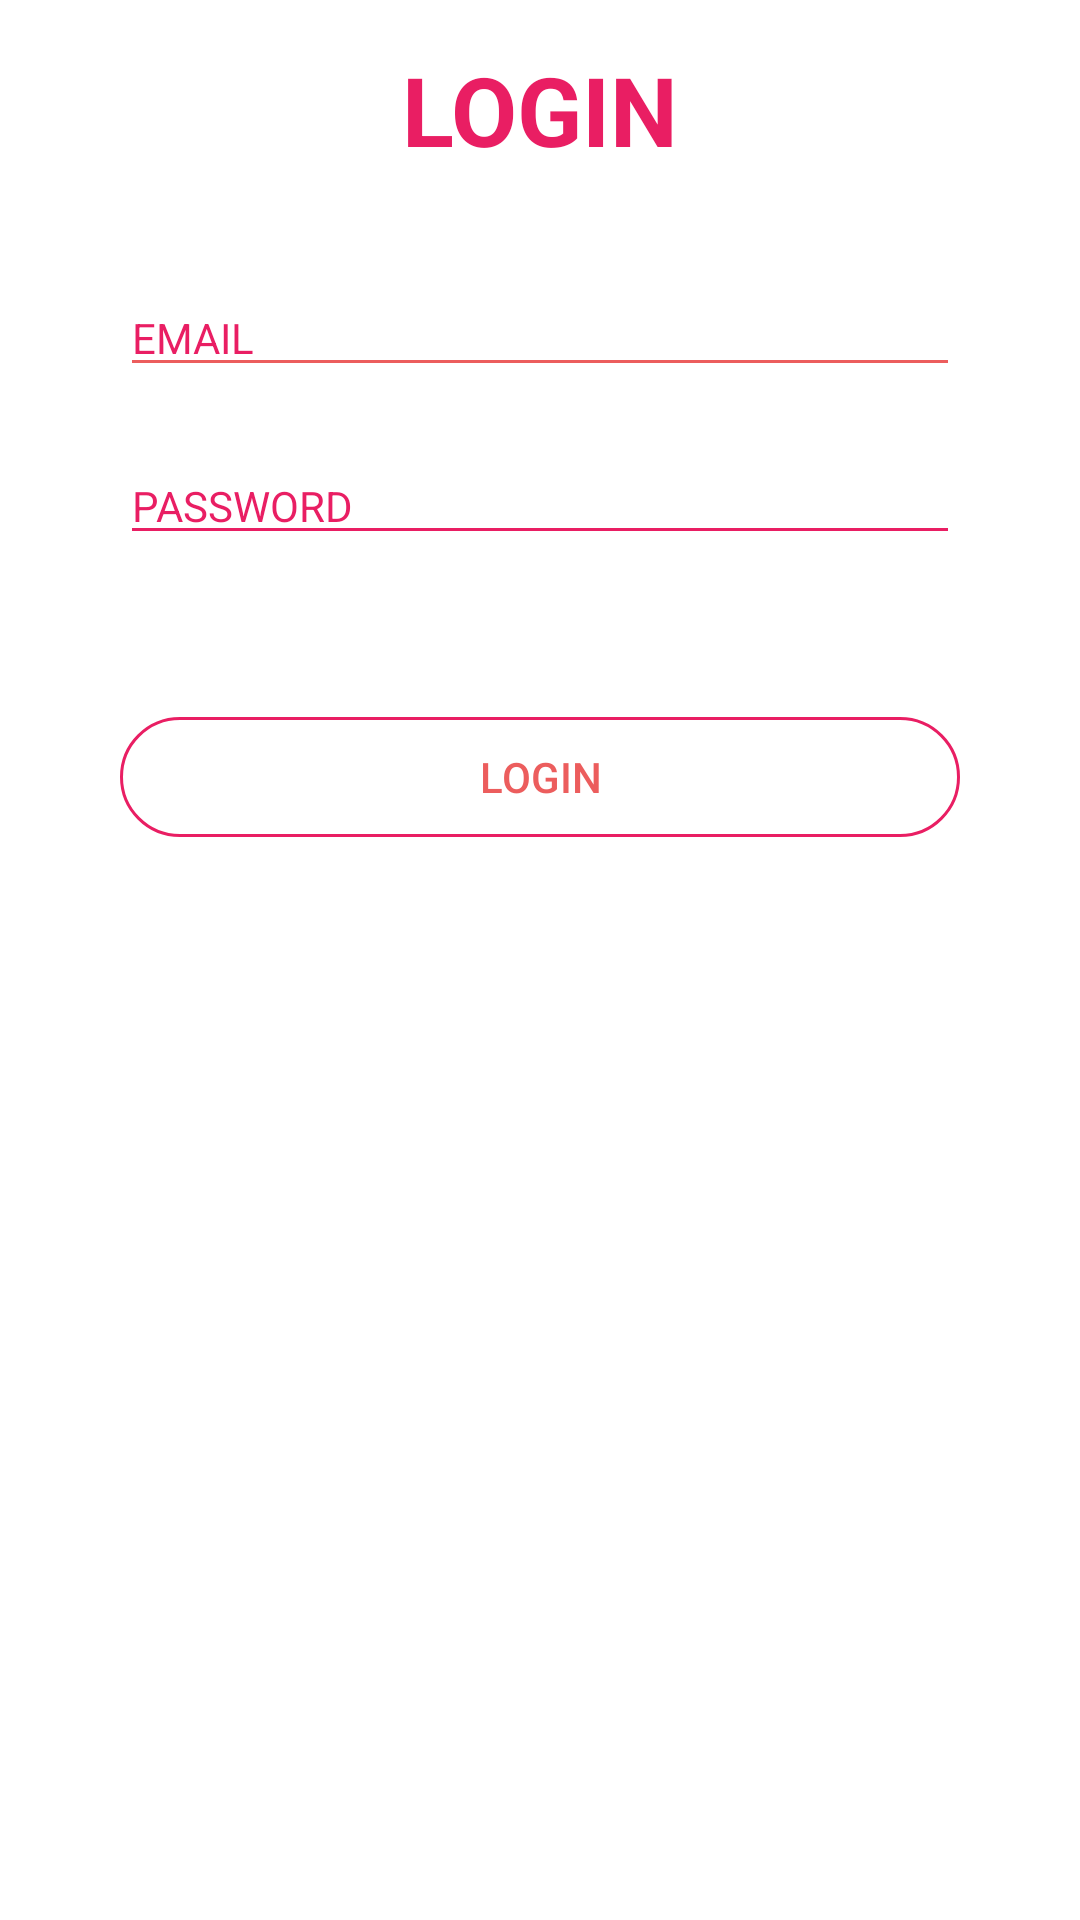

Produce the Android XML layout that renders to this screen, including the resource entries it uses.
<!-- AndroidManifest.xml: application theme AppTheme -->
<!-- res/layout/activity_login.xml -->
<?xml version="1.0" encoding="utf-8"?>
<RelativeLayout xmlns:android="http://schemas.android.com/apk/res/android"
    xmlns:tools="http://schemas.android.com/tools"
    android:layout_width="match_parent"
    android:layout_height="match_parent"
    android:background="#FFFFFF"
    tools:context="LoginActivity">

    <TextView
        android:id="@+id/LoginTextView"
        android:layout_width="wrap_content"
        android:layout_height="wrap_content"
        android:layout_centerHorizontal="true"
        android:layout_marginTop="15dp"
        android:layout_marginBottom="15dp"
        android:text="@string/loginButtonName"
        android:textColor="#E91E63"
        android:textColorHighlight="#FFFFFF"
        android:textColorLink="#FFFFFF"
        android:textSize="32sp"
        android:textStyle="bold" />


        <com.google.android.material.textfield.TextInputEditText
            android:id="@+id/emailAddress"
            android:layout_width="match_parent"
            android:layout_height="wrap_content"
            android:backgroundTint="#EC5D5D"
            android:theme="@style/EditTextHint"
            android:inputType="textEmailAddress"
            android:layout_marginStart="40dp"
            android:layout_marginEnd="40dp"
            android:layout_marginTop="20dp"
            android:layout_below="@+id/LoginTextView"
            android:hint="@string/emailAddressEditTextHint"
            android:textColor="#E91E63"
            android:textColorHighlight="#FFFFFF"
            android:textColorHint="#E91E63"
            android:textColorLink="#FFFFFF" />



        <com.google.android.material.textfield.TextInputEditText
            android:id="@+id/password"
            android:layout_width="match_parent"
            android:layout_height="wrap_content"
            android:backgroundTint="#E91E63"
            android:theme="@style/EditTextHint"
            android:layout_below="@+id/emailAddress"
            android:hint="@string/passwordEditTextHint"
            android:inputType="textPassword"
            android:layout_marginStart="40dp"
            android:layout_marginEnd="40dp"
            android:layout_marginTop="20dp"
            android:textColor="#E91E63"
            android:textColorHighlight="#FFFFFF"
            android:textColorHint="#E91E63"
            android:textColorLink="#FFFFFF" />

    <TextView
        android:id="@+id/invalidText"
        android:layout_width="wrap_content"
        android:layout_height="wrap_content"
        android:layout_below="@id/password"
        android:layout_centerHorizontal="true"
        android:layout_marginTop="10dp"
        android:textColor="#E91E63"
        android:visibility="gone"
        android:textSize="20sp"
        android:text="@string/loginErrorMessage"/>

    <Button
        android:id="@+id/loginButton"
        style="?android:attr/borderlessButtonStyle"
        android:layout_width="match_parent"
        android:layout_height="40dp"
        android:layout_below="@+id/password"
        android:layout_alignParentEnd="true"
        android:layout_marginStart="40dp"
        android:layout_marginTop="54dp"
        android:layout_marginEnd="40dp"
        android:background="@drawable/radius_border_button"
        android:onClick="loginValidation"
        android:text="@string/loginButtonName"
        android:textColor="@drawable/radius_border_button_text"
        android:textColorHighlight="#FFFFFF"
        android:textColorLink="#FFFFFF" />

</RelativeLayout>
<!-- resources referenced by this layout -->
<resources>
  <!-- drawable radius_border_button (drawable) -->
  <?xml version="1.0" encoding="utf-8"?>
  
  <selector xmlns:android="http://schemas.android.com/apk/res/android" >
      <item android:state_pressed="true" >
          <shape android:shape="rectangle"  >
              <corners android:radius="90dip" />
              <stroke android:width="1dip" android:color="#FDFDFD" />
              <solid android:color="#FFFFFF"/>
          </shape>
      </item>
      <item >
          <shape android:shape="rectangle"  >
              <corners android:radius="90dip" />
              <stroke android:width="1dip" android:color="#E91E63" />
              <solid android:color="#FFFFFF"/>
          </shape>
      </item>
  </selector>
  <!-- drawable radius_border_button_text (drawable) -->
  <selector xmlns:android="http://schemas.android.com/apk/res/android">
      
      <item android:state_pressed="true"
          android:color="#FDFDFD" />
  
      
      <item android:color="#EC5D5D" />
  
  </selector>
  <string name="emailAddressEditTextHint">EMAIL</string>
  <string name="loginButtonName">LOGIN</string>
  <string name="loginErrorMessage">Invalid Credentials</string>
  <string name="passwordEditTextHint">PASSWORD</string>
  <style name="EditTextHint" parent="TextAppearance.AppCompat">
          <item name="colorAccent">@android:color/white</item>
          <item name="android:textColorHint">#E91E63</item>
          <item name="colorControlNormal">@color/BackgroundWhiteColor</item>
          <item name="colorControlActivated">@color/BackgroundWhiteColor</item>
          <item name="colorControlHighlight">@color/BackgroundWhiteColor</item>
      </style>
  <style name="AppTheme" parent="Theme.AppCompat.Light.NoActionBar">
          
          <item name="colorPrimary">@color/white</item>
          <item name="colorPrimaryVariant">@color/purple_700</item>
          <item name="colorOnPrimary">@color/black</item>
          
          <item name="colorSecondary">@color/teal_200</item>
          <item name="colorSecondaryVariant">@color/teal_200</item>
          <item name="colorOnSecondary">@color/black</item>
          
          <item name="android:textColorHighlight">@color/white</item>
          <item name="android:textColorLink">@color/white</item>
      </style>
  <color name="BackgroundWhiteColor">#FFFF</color>
  <color name="white">#FFFFFFFF</color>
  <color name="purple_700">#FF3700B3</color>
  <color name="black">#FF000000</color>
  <color name="teal_200">#FF03DAC5</color>
</resources>
